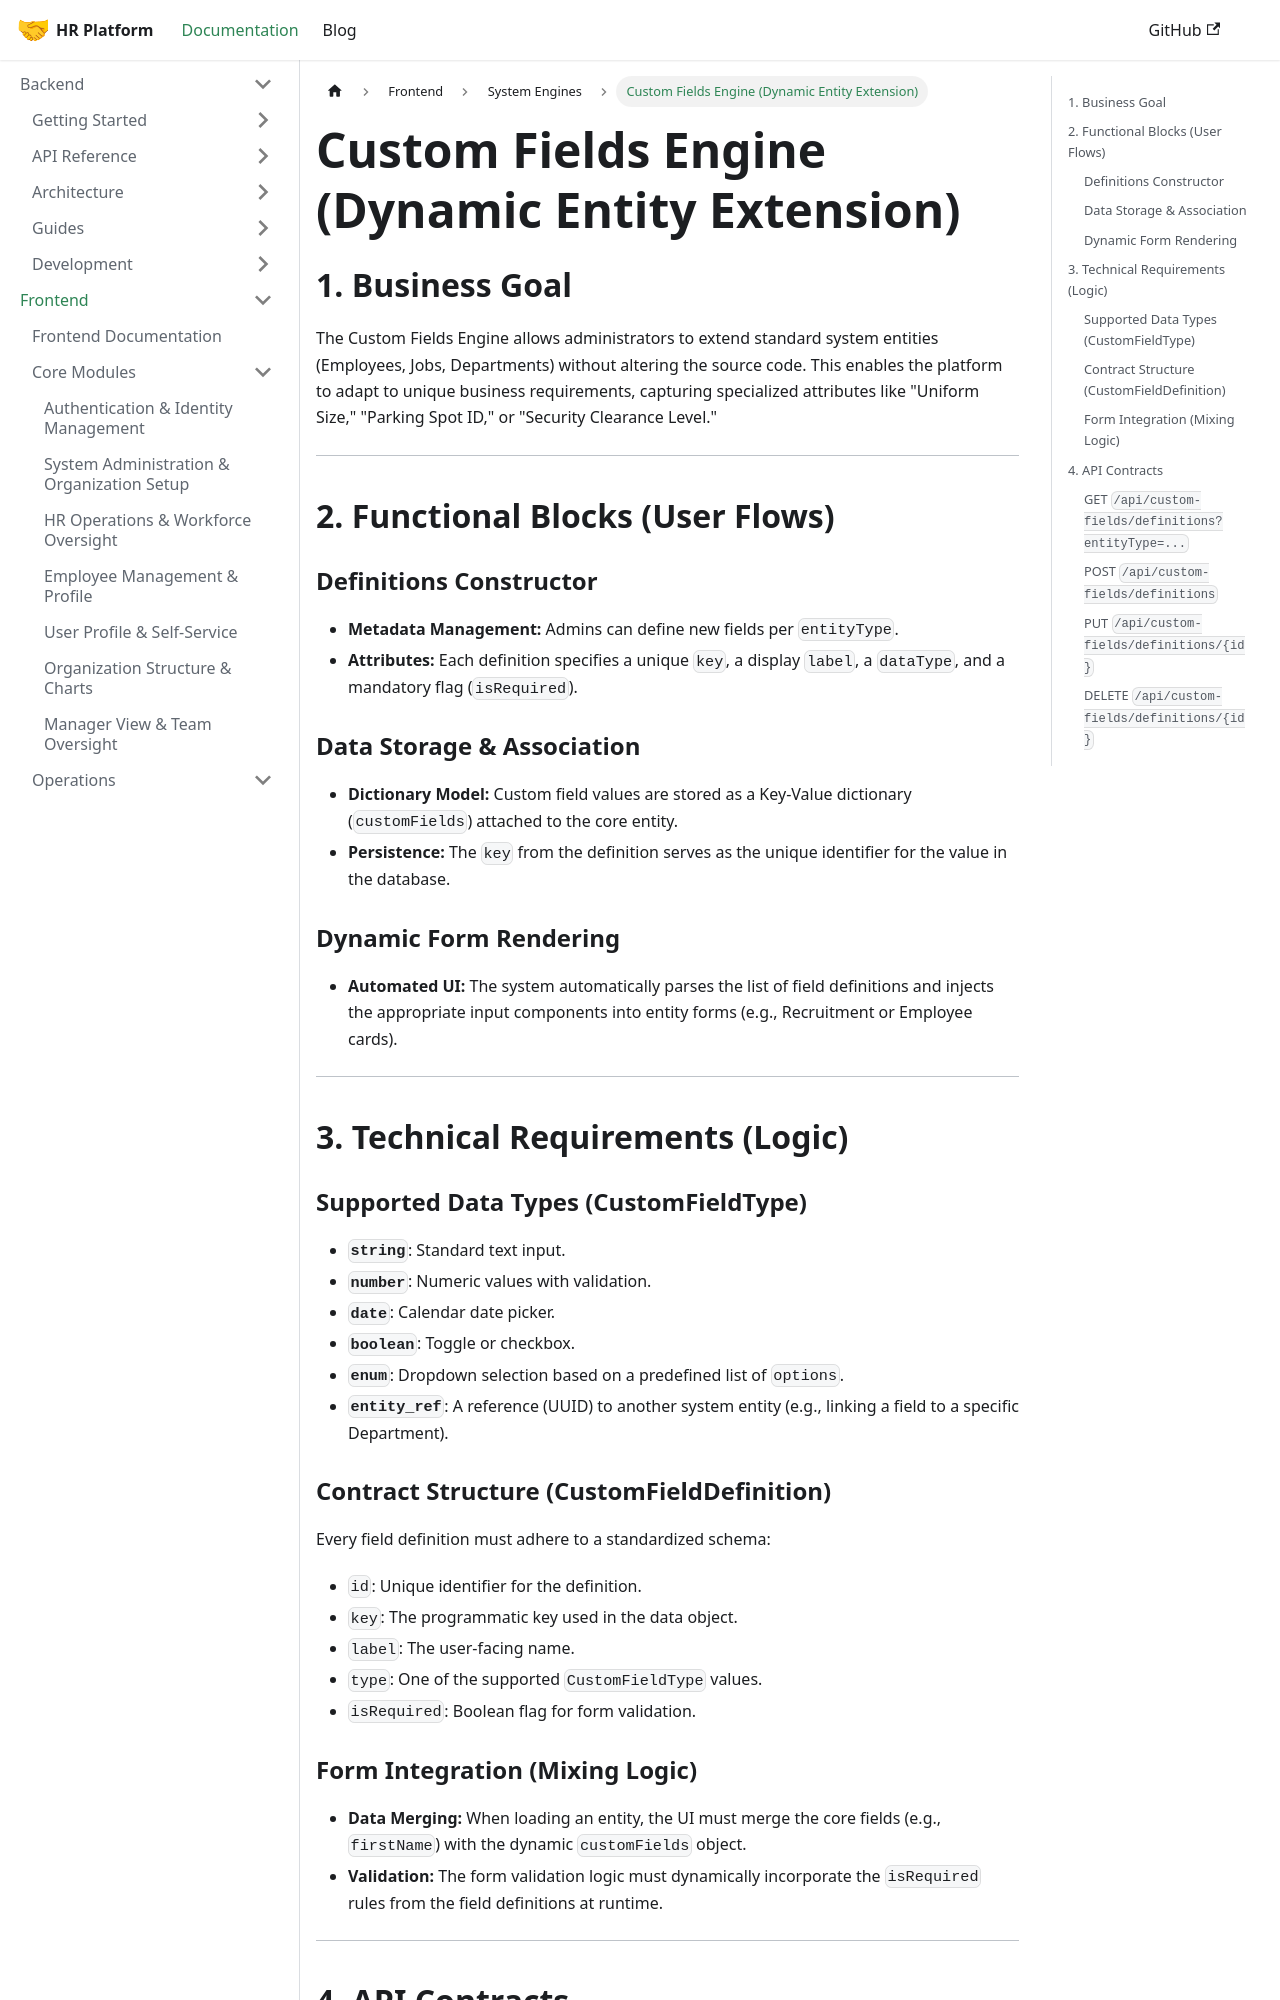

repository: LocalhostLegends/documentation · page: docs/frontend/custom-fields-engine/index.html · generator: docusaurus

# Custom Fields Engine (Dynamic Entity Extension)

## 1. Business Goal
The Custom Fields Engine allows administrators to extend standard system entities (Employees, Jobs, Departments) without altering the source code. This enables the platform to adapt to unique business requirements, capturing specialized attributes like "Uniform Size," "Parking Spot ID," or "Security Clearance Level."

---

## 2. Functional Blocks (User Flows)

### Definitions Constructor
*   **Metadata Management:** Admins can define new fields per `entityType`.
*   **Attributes:** Each definition specifies a unique `key`, a display `label`, a `dataType`, and a mandatory flag (`isRequired`).

### Data Storage & Association
*   **Dictionary Model:** Custom field values are stored as a Key-Value dictionary (`customFields`) attached to the core entity.
*   **Persistence:** The `key` from the definition serves as the unique identifier for the value in the database.

### Dynamic Form Rendering
*   **Automated UI:** The system automatically parses the list of field definitions and injects the appropriate input components into entity forms (e.g., Recruitment or Employee cards).

---

## 3. Technical Requirements (Logic)

### Supported Data Types (CustomFieldType)
*   **`string`**: Standard text input.
*   **`number`**: Numeric values with validation.
*   **`date`**: Calendar date picker.
*   **`boolean`**: Toggle or checkbox.
*   **`enum`**: Dropdown selection based on a predefined list of `options`.
*   **`entity_ref`**: A reference (UUID) to another system entity (e.g., linking a field to a specific Department).
